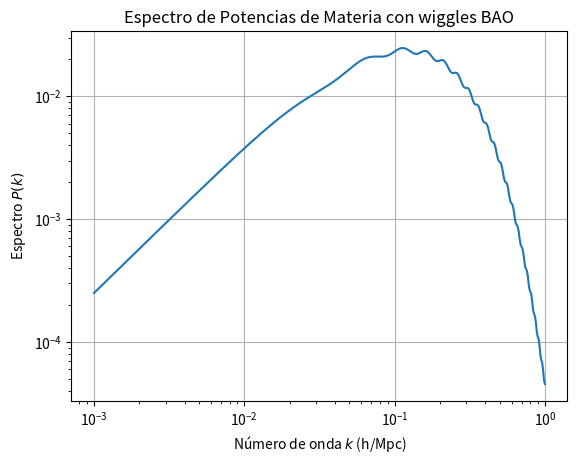

The script that saved this image:
import numpy as np
import matplotlib.pyplot as plt


k = np.logspace(-3, 0, 500)
P_k = k**1.2 * np.exp(-k/0.1) * (1 + 0.05 * np.sin(2*np.pi*k/0.05))

plt.loglog(k, P_k)
plt.title('Espectro de Potencias de Materia con wiggles BAO')
plt.xlabel('Número de onda $k$ (h/Mpc)')
plt.ylabel('Espectro $P(k)$')
plt.grid(True)
plt.show()
